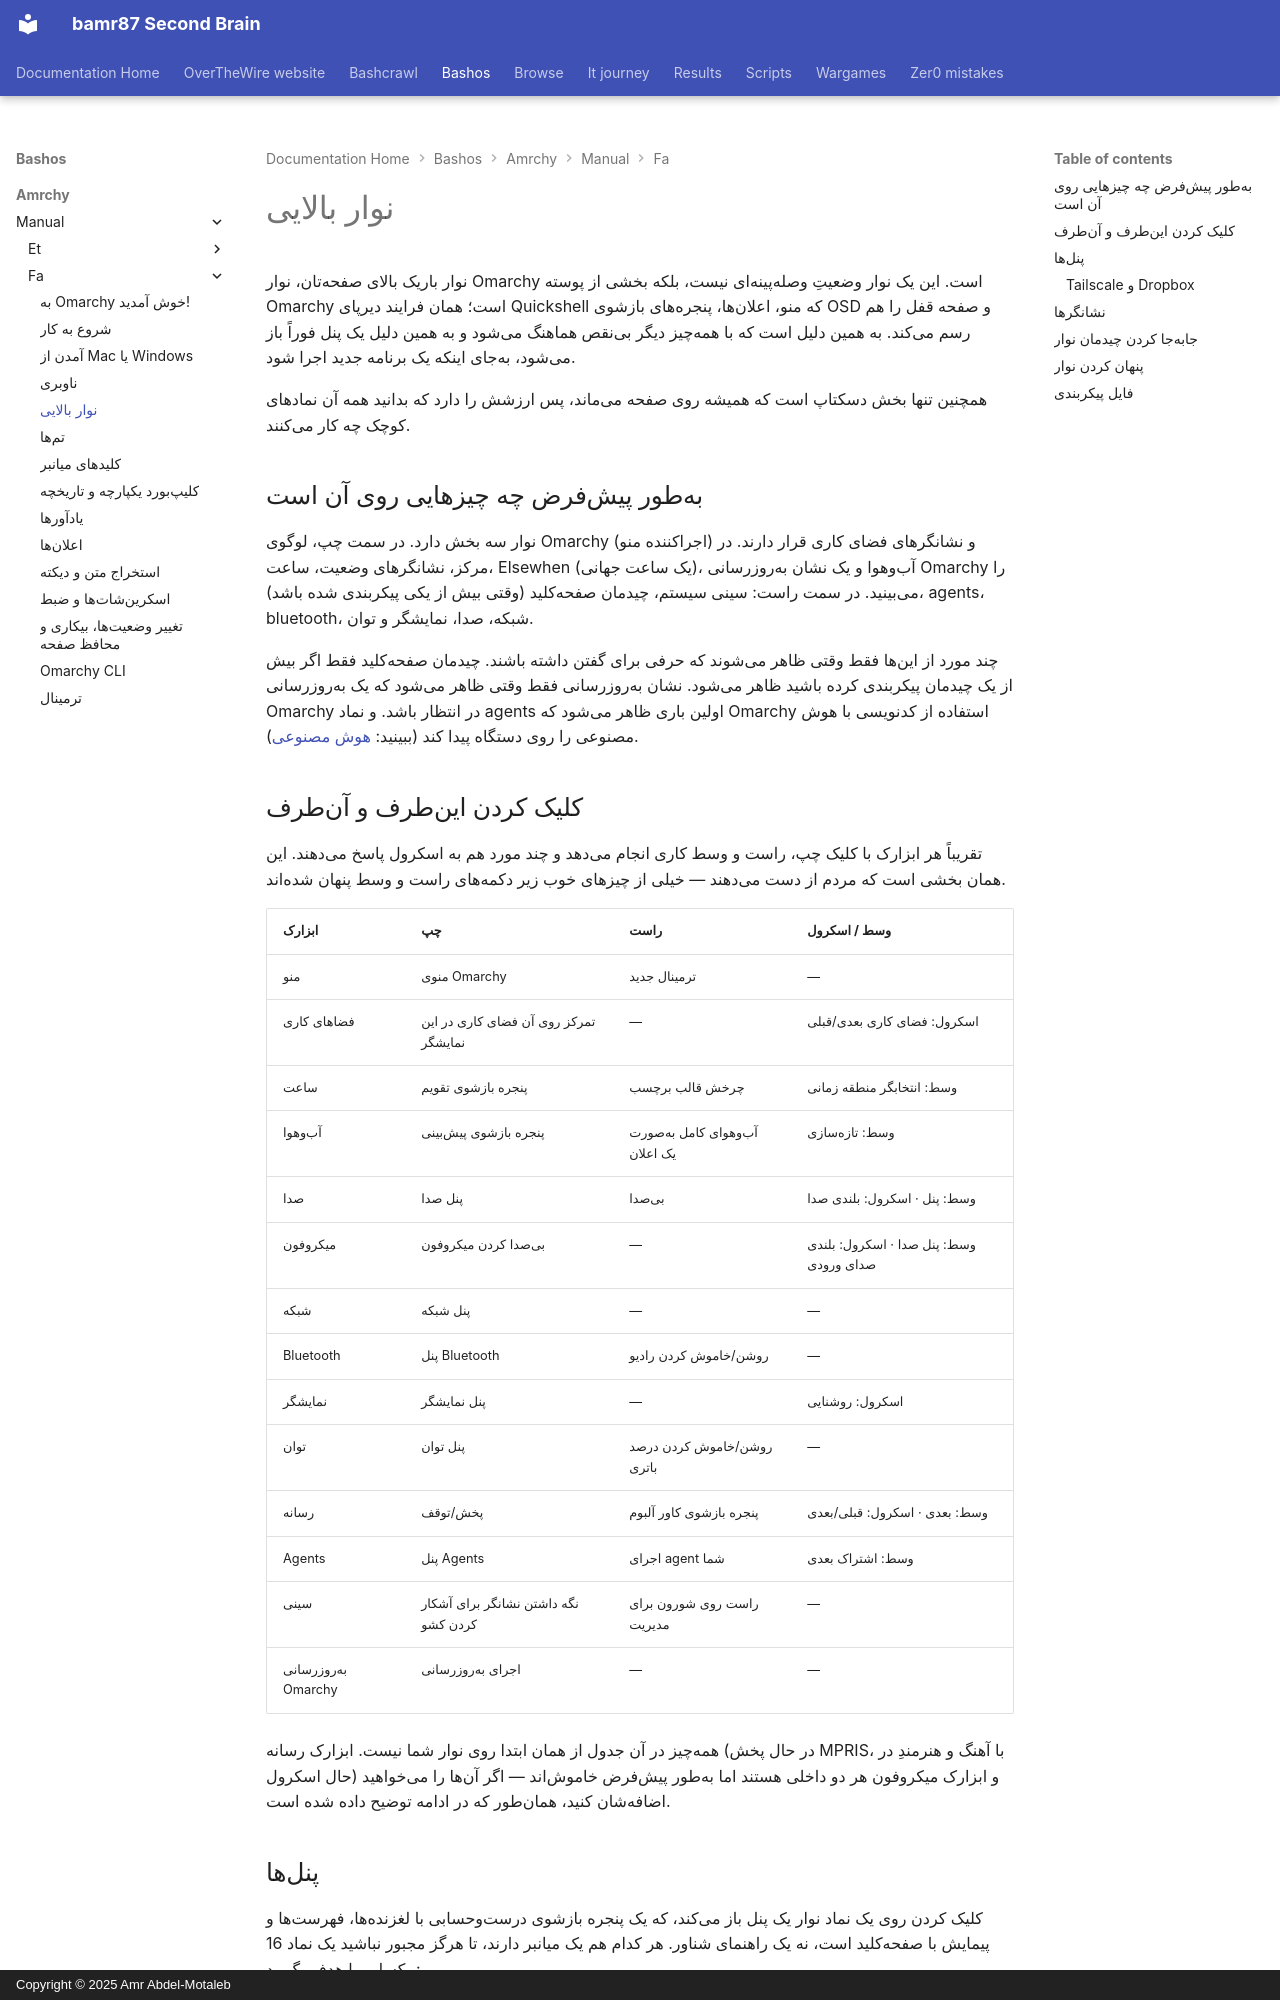

repository: bamr87/README · page: bashos/amrchy/manual/fa/05-the-top-bar/index.html · generator: mkdocs · copyright: Copyright © 2025 Amr Abdel-Motaleb

---
source_file: amrchy/manual/fa/05-the-top-bar.md
source_repo: bamr87/bashos
source_url: https://github.com/bamr87/bashos/blob/main/amrchy/manual/fa/05-the-top-bar.md
title: نوار بالایی
---
# نوار بالایی

نوار باریک بالای صفحهتان، نوار Omarchy است. این یک نوار وضعیتِ وصلهپینهای نیست، بلکه بخشی از پوسته Omarchy است؛ همان فرایند دیرپای Quickshell که منو، اعلانها، پنجرههای بازشوی OSD و صفحه قفل را هم رسم میکند. به همین دلیل است که با همهچیز دیگر بینقص هماهنگ میشود و به همین دلیل یک پنل فوراً باز میشود، بهجای اینکه یک برنامه جدید اجرا شود.

همچنین تنها بخش دسکتاپ است که همیشه روی صفحه میماند، پس ارزشش را دارد که بدانید همه آن نمادهای کوچک چه کار میکنند.

## بهطور پیشفرض چه چیزهایی روی آن است

نوار سه بخش دارد. در سمت چپ، لوگوی Omarchy (اجراکننده منو) و نشانگرهای فضای کاری قرار دارند. در مرکز، نشانگرهای وضعیت، ساعت، Elsewhen (یک ساعت جهانی)، آبوهوا و یک نشان بهروزرسانی Omarchy را میبینید. در سمت راست: سینی سیستم، چیدمان صفحهکلید (وقتی بیش از یکی پیکربندی شده باشد)، agents، bluetooth، شبکه، صدا، نمایشگر و توان.

چند مورد از اینها فقط وقتی ظاهر میشوند که حرفی برای گفتن داشته باشند. چیدمان صفحهکلید فقط اگر بیش از یک چیدمان پیکربندی کرده باشید ظاهر میشود. نشان بهروزرسانی فقط وقتی ظاهر میشود که یک بهروزرسانی Omarchy در انتظار باشد. و نماد agents اولین باری ظاهر میشود که Omarchy استفاده از کدنویسی با هوش مصنوعی را روی دستگاه پیدا کند (ببینید: [هوش مصنوعی](17-ai.md)).

## کلیک کردن اینطرف و آنطرف

تقریباً هر ابزارک با کلیک چپ، راست و وسط کاری انجام میدهد و چند مورد هم به اسکرول پاسخ میدهند. این همان بخشی است که مردم از دست میدهند — خیلی از چیزهای خوب زیر دکمههای راست و وسط پنهان شدهاند.

| ابزارک | چپ | راست | وسط / اسکرول |
| --- | --- | --- | --- |
| منو | منوی Omarchy | ترمینال جدید | — |
| فضاهای کاری | تمرکز روی آن فضای کاری در این نمایشگر | — | اسکرول: فضای کاری بعدی/قبلی |
| ساعت | پنجره بازشوی تقویم | چرخش قالب برچسب | وسط: انتخابگر منطقه زمانی |
| آبوهوا | پنجره بازشوی پیشبینی | آبوهوای کامل بهصورت یک اعلان | وسط: تازهسازی |
| صدا | پنل صدا | بیصدا | وسط: پنل · اسکرول: بلندی صدا |
| میکروفون | بیصدا کردن میکروفون | — | وسط: پنل صدا · اسکرول: بلندی صدای ورودی |
| شبکه | پنل شبکه | — | — |
| Bluetooth | پنل Bluetooth | روشن/خاموش کردن رادیو | — |
| نمایشگر | پنل نمایشگر | — | اسکرول: روشنایی |
| توان | پنل توان | روشن/خاموش کردن درصد باتری | — |
| رسانه | پخش/توقف | پنجره بازشوی کاور آلبوم | وسط: بعدی · اسکرول: قبلی/بعدی |
| Agents | پنل Agents | اجرای agent شما | وسط: اشتراک بعدی |
| سینی | نگه داشتن نشانگر برای آشکار کردن کشو | راست روی شورون برای مدیریت | — |
| بهروزرسانی Omarchy | اجرای بهروزرسانی | — | — |

همهچیز در آن جدول از همان ابتدا روی نوار شما نیست. ابزارک رسانه (در حال پخش MPRIS، با آهنگ و هنرمندِ در حال اسکرول) و ابزارک میکروفون هر دو داخلی هستند اما بهطور پیشفرض خاموشاند — اگر آنها را میخواهید اضافهشان کنید، همانطور که در ادامه توضیح داده شده است.
